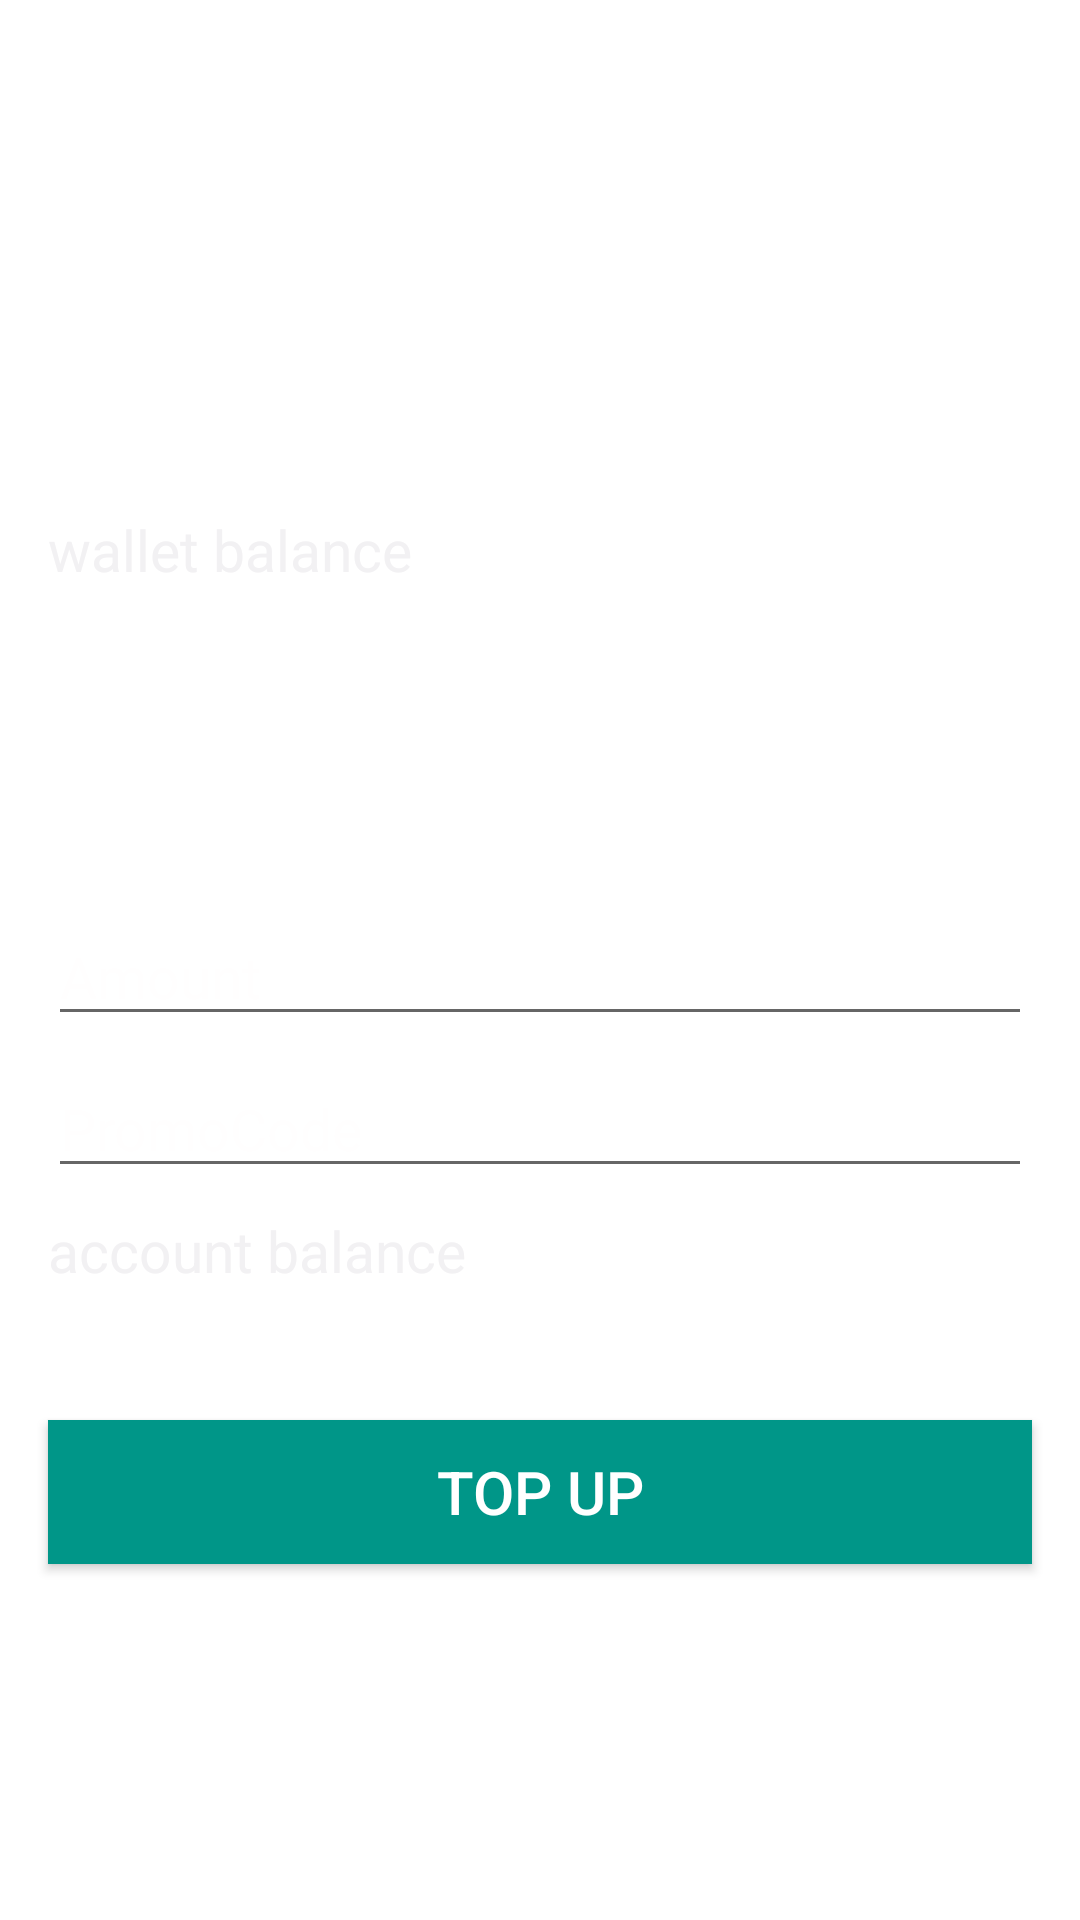

Reconstruct the res/layout file that produces this screen, plus the resources it refers to.
<!-- AndroidManifest.xml: application theme Theme.FSSExample2 -->
<!-- res/layout/activity_top_up.xml -->
<?xml version="1.0" encoding="utf-8"?>
<androidx.constraintlayout.widget.ConstraintLayout xmlns:android="http://schemas.android.com/apk/res/android"
    xmlns:app="http://schemas.android.com/apk/res-auto"
    xmlns:tools="http://schemas.android.com/tools"
    android:layout_width="match_parent"
    android:layout_height="match_parent"
    android:background="@drawable/back"
    tools:context=".TopUp">

    <EditText
        android:layout_width="0dp"
        android:layout_height="wrap_content"
        android:id="@+id/wallamount"
        android:layout_marginStart="16dp"
        android:layout_marginTop="8dp"
        android:layout_marginEnd="16dp"
        android:ems="10"
        android:hint="Amount"
        android:inputType="number"
        android:textColor="#F2F1F3"
        android:textColorHint="#FFFEFE"
        android:textSize="19sp"
        app:layout_constraintBottom_toBottomOf="parent"
        app:layout_constraintEnd_toEndOf="parent"
        app:layout_constraintStart_toStartOf="parent"
        app:layout_constraintTop_toTopOf="parent"

        />
    <EditText
        android:layout_width="0dp"
        android:layout_height="wrap_content"
        android:id="@+id/promo"
        android:layout_marginStart="16dp"
        android:layout_marginTop="8dp"
        android:layout_marginEnd="16dp"
        android:ems="10"
        android:hint="PromoCode"
        android:inputType="number"
        android:textColor="#F2F1F3"
        android:textColorHint="#FFFEFE"
        android:textSize="19sp"
        app:layout_constraintBottom_toBottomOf="parent"
        app:layout_constraintEnd_toEndOf="parent"
        app:layout_constraintStart_toStartOf="parent"
        app:layout_constraintTop_toBottomOf="@+id/wallamount"
        app:layout_constraintVertical_bias="0.0"
        />
    <TextView
        android:layout_width="0dp"
        android:layout_height="wrap_content"
        android:id="@+id/account"
        android:layout_marginStart="16dp"
        android:layout_marginTop="8dp"
        android:layout_marginEnd="16dp"
        android:ems="10"
        android:text="account balance"
        android:textColor="#F2F1F3"
        android:textColorHint="#FFFEFE"
        android:textSize="19sp"
        app:layout_constraintBottom_toBottomOf="parent"
        app:layout_constraintEnd_toEndOf="parent"
        app:layout_constraintStart_toStartOf="parent"
        app:layout_constraintTop_toBottomOf="@+id/promo"
        app:layout_constraintVertical_bias="0.0"
        />

    <TextView
        android:id="@+id/wallbal"
        android:layout_width="0dp"
        android:layout_height="wrap_content"
        android:layout_marginBottom="444dp"
        android:layout_marginEnd="16dp"
        android:layout_marginStart="16dp"
        android:ems="10"
        android:text="wallet balance"
        android:textColor="#F2F1F3"
        android:textColorHint="#FFFEFE"
        android:textSize="19sp"
        app:layout_constraintBottom_toBottomOf="parent"
        app:layout_constraintEnd_toEndOf="parent"
        app:layout_constraintHorizontal_bias="0.0"
        app:layout_constraintStart_toStartOf="parent" />

    <Button
        android:layout_width="0dp"
        android:layout_height="wrap_content"
        android:id="@+id/top"
        android:layout_marginStart="16dp"
        android:layout_marginTop="16dp"
        android:layout_marginEnd="16dp"
        android:background="#009688"
        android:text="Top Up"
        android:textColor="#FFFFFF"
        android:textSize="20sp"
        app:layout_constraintBottom_toBottomOf="parent"
        app:layout_constraintEnd_toEndOf="parent"
        app:layout_constraintHorizontal_bias="0.0"
        app:layout_constraintStart_toStartOf="parent"
        app:layout_constraintTop_toBottomOf="@+id/account"
        app:layout_constraintVertical_bias="0.19"/>


</androidx.constraintlayout.widget.ConstraintLayout>
<!-- resources referenced by this layout -->
<resources>
  <style name="Theme.FSSExample2" parent="Theme.MaterialComponents.DayNight.DarkActionBar">
          
          <item name="colorPrimary">@color/purple_500</item>
          <item name="colorPrimaryVariant">@color/purple_700</item>
          <item name="colorOnPrimary">@color/white</item>
          
          <item name="colorSecondary">@color/teal_200</item>
          <item name="colorSecondaryVariant">@color/teal_700</item>
          <item name="colorOnSecondary">@color/black</item>
          
          <item name="android:statusBarColor" tools:targetApi="l">?attr/colorPrimaryVariant</item>
          
      </style>
  <color name="purple_500">#FF6200EE</color>
  <color name="purple_700">#FF3700B3</color>
  <color name="white">#ffffff</color>
  <color name="teal_200">#FF03DAC5</color>
  <color name="teal_700">#FF018786</color>
  <color name="black">#FF000000</color>
</resources>
